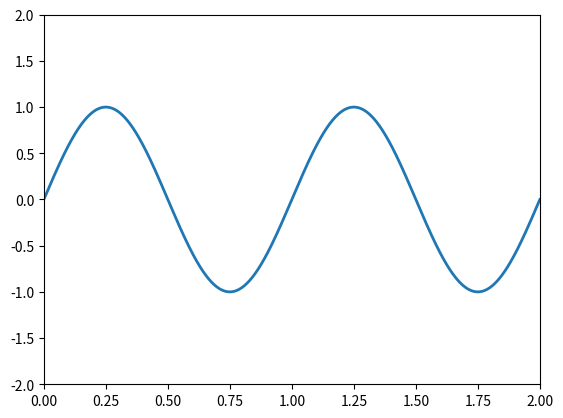

Python code for this plot: (Note: this script raises an exception after producing the figure.)

import numpy as np
from matplotlib import pyplot as plt
from matplotlib import animation

# First set up the figure, the axis, and the plot element we want to animate
fig = plt.figure()
ax = plt.axes(xlim=(0, 2), ylim=(-2, 2))
line, = ax.plot([], [], lw=2)

# initialization function: plot the background of each frame
def init():
    line.set_data([], [])
    return line,

# animation function.  This is called sequentially
def animate(i):
    x = np.linspace(0, 2, 1000)
    y = np.sin(2 * np.pi * (x - 0.01 * i))
    line.set_data(x, y)
    return line,

# call the animator.  blit=True means only re-draw the parts that have changed.
anim = animation.FuncAnimation(fig, animate, 
                               frames=200, interval=20, blit=True)

# save the animation as an mp4.  This requires ffmpeg or mencoder to be
# installed.  The extra_args ensure that the x264 codec is used, so that
# the video can be embedded in html5.  You may need to adjust this for
# your system: for more information, see
# http://matplotlib.sourceforge.net/api/animation_api.html
anim.save('basic_animation.mp4', fps=30, extra_args=['-vcodec', 'libx264'])

plt.show()